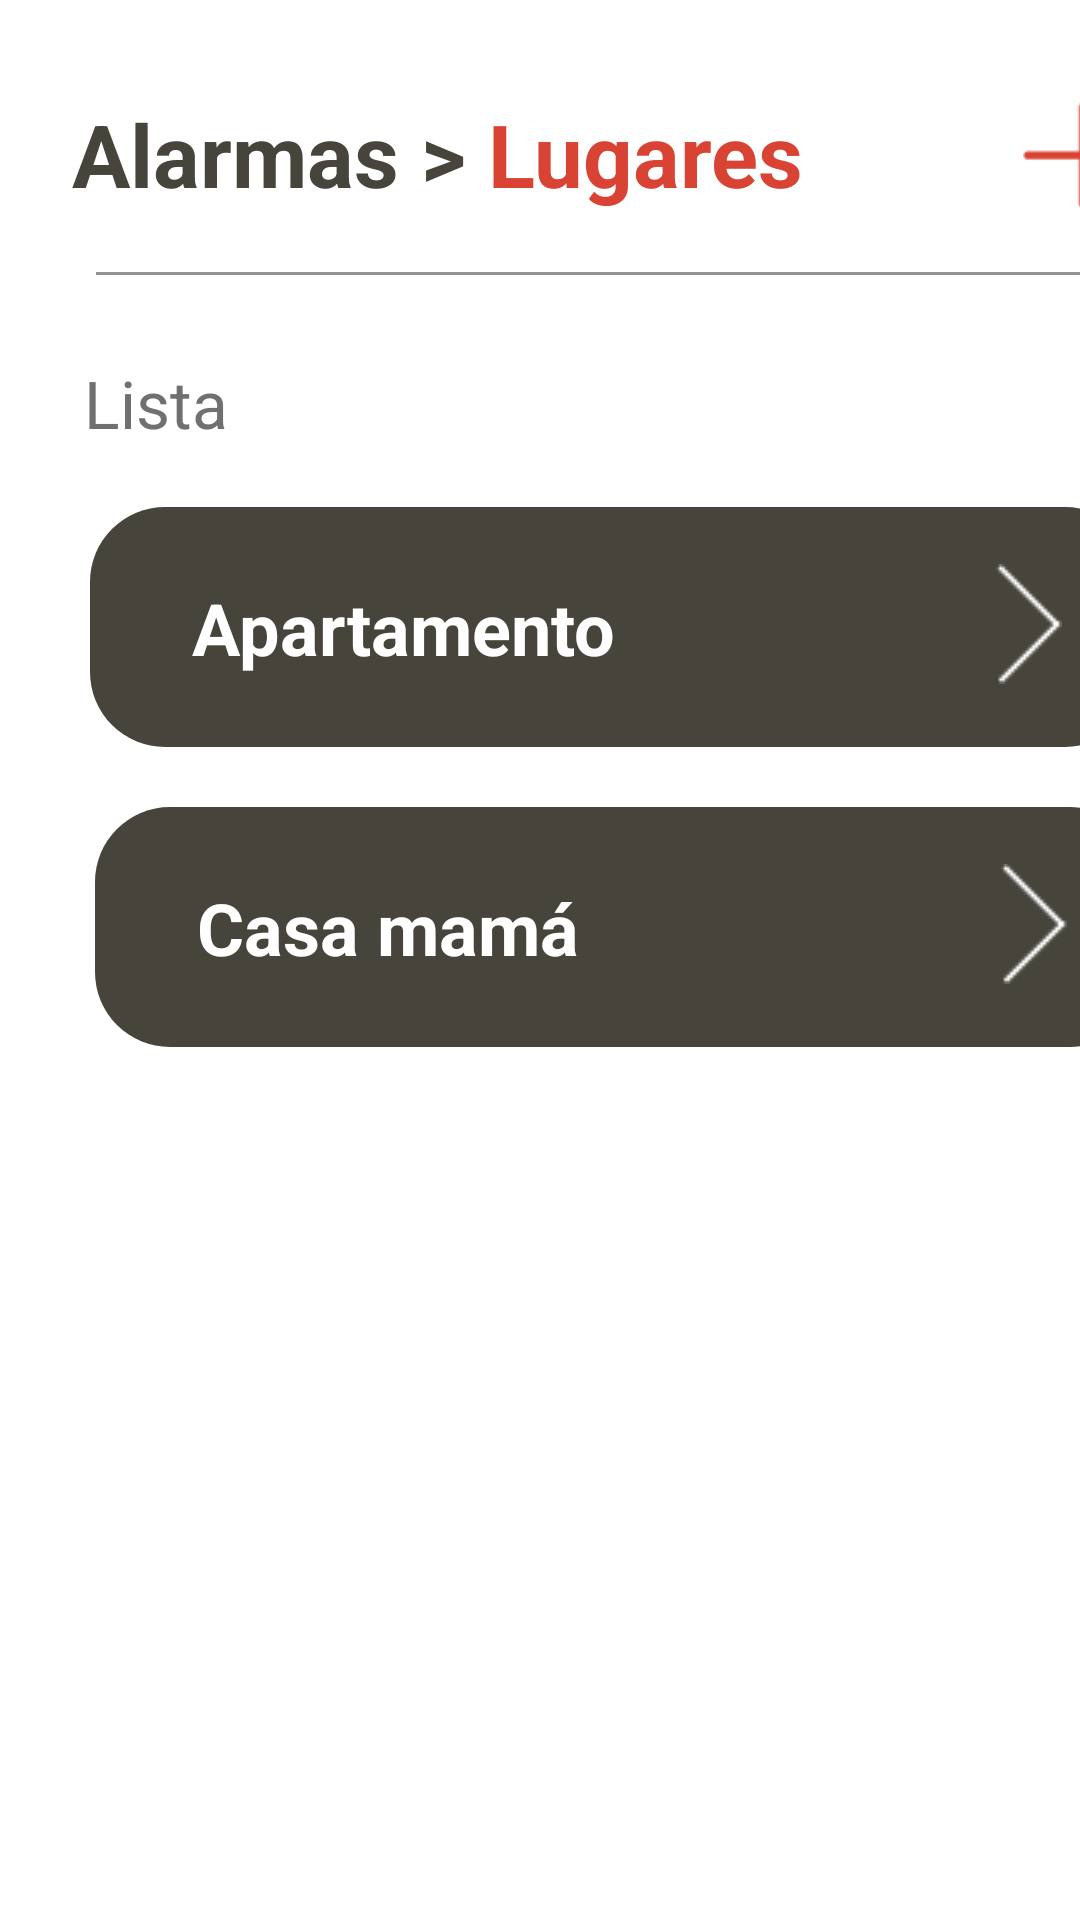

Produce the Android XML layout that renders to this screen, including the resource entries it uses.
<!-- AndroidManifest.xml: application theme Theme.AppCompat.NoActionBar -->
<!-- res/layout/fragment_lugar.xml -->
<?xml version="1.0" encoding="utf-8"?>
<androidx.constraintlayout.widget.ConstraintLayout xmlns:android="http://schemas.android.com/apk/res/android"
    xmlns:app="http://schemas.android.com/apk/res-auto"
    xmlns:tools="http://schemas.android.com/tools"
    android:layout_width="match_parent"
    android:layout_height="match_parent"
    android:background="@android:color/white"
    tools:context=".ui.ui.alarma.lugar.LugarFragment" >

    <androidx.constraintlayout.widget.ConstraintLayout
        android:layout_width="413dp"
        android:layout_height="890dp"
        tools:ignore="MissingConstraints"
        tools:layout_editor_absoluteX="-1dp"
        tools:layout_editor_absoluteY="0dp">

        <Button
            android:id="@+id/button7"
            android:layout_width="345dp"
            android:layout_height="72dp"
            android:layout_marginStart="8dp"
            android:layout_marginEnd="8dp"
            android:layout_marginBottom="72dp"
            android:background="@drawable/btn_cafe"
            android:onClick="atrasAlarma"
            android:text="Atrás"
            android:textAlignment="center"
            android:textAllCaps="false"
            android:textColor="@color/white"
            android:textSize="10pt"
            app:layout_constraintBottom_toBottomOf="parent"
            app:layout_constraintEnd_toEndOf="parent"
            app:layout_constraintHorizontal_bias="0.461"
            app:layout_constraintStart_toStartOf="parent" />

        <View
            android:id="@+id/divider3"
            android:layout_width="350dp"
            android:layout_height="1dp"
            android:layout_marginStart="8dp"
            android:layout_marginTop="20dp"
            android:layout_marginEnd="8dp"
            android:background="#BF707070"
            app:layout_constraintEnd_toEndOf="parent"
            app:layout_constraintHorizontal_bias="0.51"
            app:layout_constraintStart_toStartOf="parent"
            app:layout_constraintTop_toBottomOf="@+id/textView6" />

        <TextView
            android:id="@+id/textView6"
            android:layout_width="wrap_content"
            android:layout_height="wrap_content"
            android:layout_marginStart="24dp"
            android:layout_marginTop="32dp"
            android:text="Alarmas > "
            android:textColor="@color/cafe"
            android:textSize="14pt"
            android:textStyle="bold"
            app:layout_constraintStart_toStartOf="parent"
            app:layout_constraintTop_toTopOf="parent" />

        <TextView
            android:id="@+id/textView9"
            android:layout_width="wrap_content"
            android:layout_height="wrap_content"
            android:layout_marginTop="32dp"
            android:text="Lugares"
            android:textColor="@color/purple_500"
            android:textSize="14pt"
            android:textStyle="bold"
            app:layout_constraintStart_toEndOf="@+id/textView6"
            app:layout_constraintTop_toTopOf="parent" />

        <TextView
            android:id="@+id/textView7"
            app:layout_constraintStart_toStartOf="parent"
            app:layout_constraintTop_toBottomOf="@+id/divider3"
            android:layout_width="wrap_content"
            android:layout_height="wrap_content"
            android:layout_marginStart="28dp"
            android:layout_marginTop="28dp"
            android:text="Lista"
            android:textColor="#707070"
            android:textSize="22sp" />

        <LinearLayout
            android:id="@+id/linearLayout"
            app:layout_constraintEnd_toEndOf="parent"
            app:layout_constraintHorizontal_bias="0.47"
            app:layout_constraintStart_toStartOf="parent"
            app:layout_constraintTop_toBottomOf="@+id/textView7"
            android:layout_width="350dp"
            android:layout_height="80dp"
            android:layout_marginStart="8dp"
            android:layout_marginTop="20dp"
            android:layout_marginEnd="8dp"
            android:background="@drawable/esquinas_layout"
            android:backgroundTint="@color/cafe"
            android:onClick="irEspacios">

            <LinearLayout
                android:layout_width="298dp"
                android:layout_height="match_parent"
                android:orientation="vertical">

                <TextView
                    android:id="@+id/textView11"
                    android:layout_width="wrap_content"
                    android:layout_height="wrap_content"
                    android:layout_marginStart="30dp"
                    android:layout_marginTop="20dp"
                    android:text="Apartamento"
                    android:textColor="@color/white"
                    android:textSize="24sp"
                    android:textStyle="bold" />

            </LinearLayout>

            <ImageView
                android:id="@+id/imageView"
                android:layout_width="wrap_content"
                android:layout_height="wrap_content"
                android:layout_marginTop="15dp"
                android:src="@drawable/adelante" />
        </LinearLayout>

        <LinearLayout
            android:id="@+id/linearLayout2"
            app:layout_constraintEnd_toEndOf="parent"
            app:layout_constraintStart_toStartOf="parent"
            app:layout_constraintTop_toBottomOf="@+id/linearLayout"
            android:layout_width="350dp"
            android:layout_height="80dp"
            android:layout_marginStart="8dp"
            android:layout_marginTop="20dp"
            android:layout_marginEnd="8dp"
            android:background="@drawable/esquinas_layout"
            android:backgroundTint="@color/cafe"
            android:onClick="irEspacios">

            <LinearLayout
                android:layout_width="298dp"
                android:layout_height="match_parent"
                android:orientation="vertical">

                <TextView
                    android:id="@+id/textView13"
                    android:layout_width="wrap_content"
                    android:layout_height="wrap_content"
                    android:layout_marginStart="30dp"
                    android:layout_marginTop="20dp"
                    android:text="Casa mamá"
                    android:textColor="@color/white"
                    android:textSize="24sp"
                    android:textStyle="bold" />

            </LinearLayout>

            <ImageView
                android:id="@+id/imageView5"
                android:layout_width="wrap_content"
                android:layout_height="wrap_content"
                android:layout_marginTop="15dp"
                android:src="@drawable/adelante" />
        </LinearLayout>

        <ImageView
            android:id="@+id/imageView2"
            android:layout_width="40dp"
            android:layout_height="40dp"
            android:layout_marginTop="32dp"
            android:layout_marginEnd="32dp"
            android:src="@drawable/agregar"
            app:layout_constraintEnd_toEndOf="parent"
            app:layout_constraintTop_toTopOf="parent"
            android:onClick="agregraLugar"/>

    </androidx.constraintlayout.widget.ConstraintLayout>
</androidx.constraintlayout.widget.ConstraintLayout>
<!-- resources referenced by this layout -->
<resources>
  <color name="cafe">#47443B</color>
  <color name="purple_500">#D94333</color>
  <color name="white">#FFFFFFFF</color>
  <!-- drawable adelante: png bitmap (drawable, 292 bytes) -->
  <!-- drawable agregar: png bitmap (drawable, 397 bytes) -->
  <!-- drawable btn_cafe (drawable) -->
  <?xml version="1.0" encoding="utf-8"?>
  <shape
      xmlns:android="http://schemas.android.com/apk/res/android"
      android:shape="rectangle">
  
      
      <solid
          android:color="#47443B" >
      </solid>
  
      
      <corners
          android:radius="20dp"   >
      </corners>
  
  </shape>
  <!-- drawable esquinas_layout (drawable) -->
  <?xml version="1.0" encoding="utf-8"?>
  <shape
      xmlns:android="http://schemas.android.com/apk/res/android"
      android:shape="rectangle">
  
      
      <padding
          android:left="4dp"
          android:top="4dp"
          android:right="4dp"
          android:bottom="4dp"    >
      </padding>
  
      
      <corners
          android:radius="25dp"   >
      </corners>
  
  </shape>
</resources>
